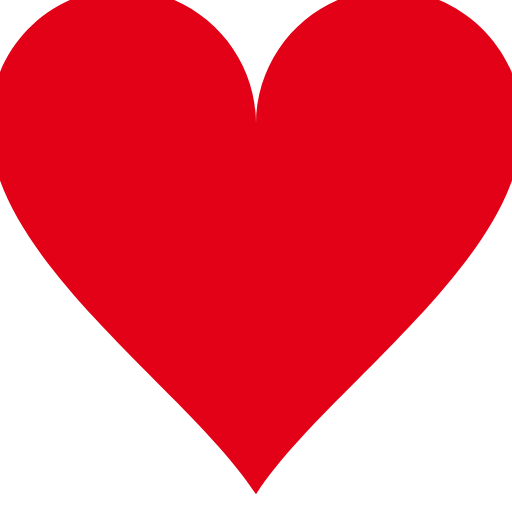
t = 0.00 s
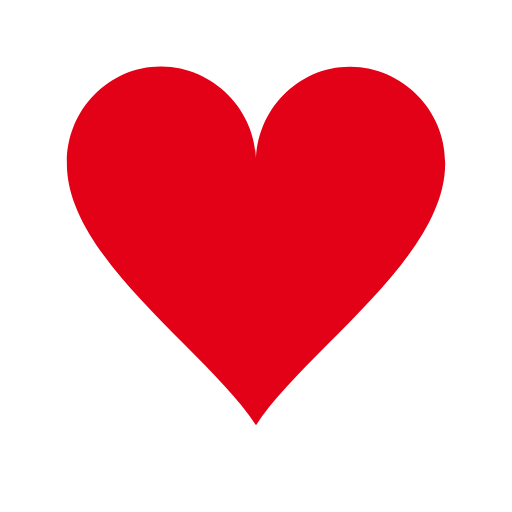
t = 0.30 s
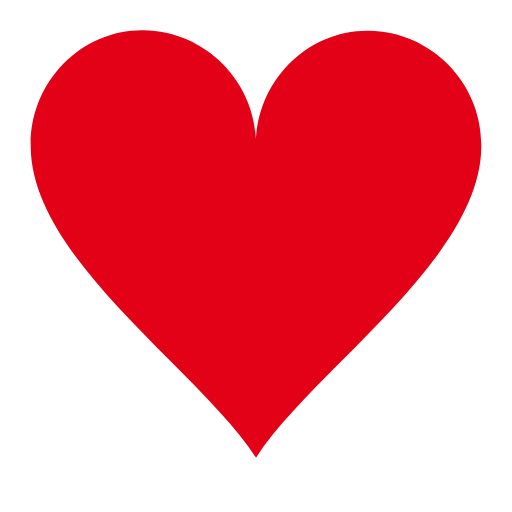
t = 0.60 s
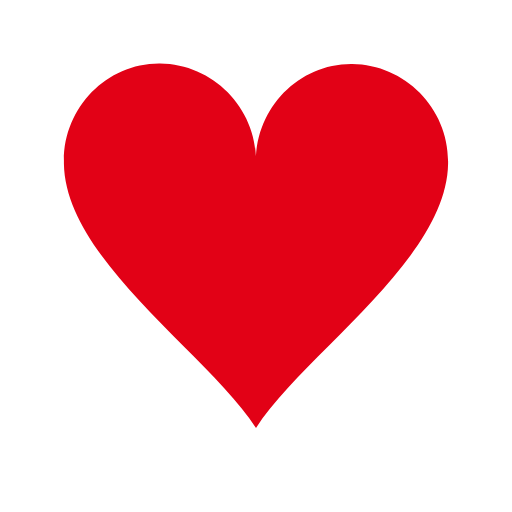
t = 0.95 s
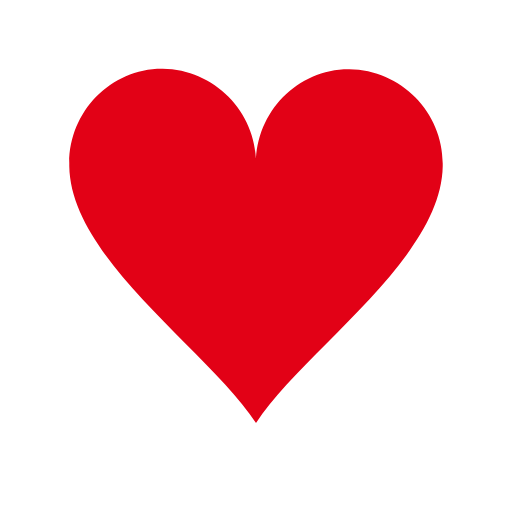
t = 1.30 s
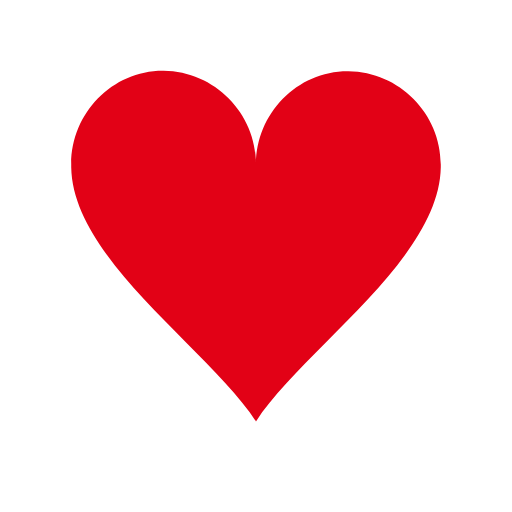
t = 1.65 s

The animated SVG that drew these frames (rendered in a browser with its animation timeline set to each time). Animation: 1 SMIL element (animateTransform=1); one cycle of 2.00 s, repeats indefinitely.

<?xml version="1.0" encoding="utf-8"?><svg width='74px' height='74px' xmlns="http://www.w3.org/2000/svg" viewBox="0 0 100 100" preserveAspectRatio="xMidYMid" class="uil-heart"><rect x="0" y="0" width="100" height="100" fill="none" class="bk"></rect><g transform="translate(50 50)"><g><g transform="translate(-50 -50)"><path d="M90,30.2c0-11-9-20.1-20-20.2s-20,9.1-20,20.2c0,0.2,0-0.3,0,0.7H50c0-1,0-0.6,0-0.8c0-11-9-20.1-20-20.2s-20,9.1-20,20.2 c0,0.2,0-0.3,0,0.7h0c0.3,20,30,39.5,40,55c10-15.5,39.7-35,40-55h0C90,30,90,30.4,90,30.2z" fill="#E20116"></path></g><animateTransform attributeName="transform" type="scale" from="1.3" to="0.9" dur="2s" repeatCount="indefinite" calcMode="spline" values="1.3;0.9;1.1;0.9" keyTimes="0;0.3;0.301;1" keySplines="0 0.75 0.25 1;0 1 0 1;0 .75 .25 1"></animateTransform></g></g></svg>
